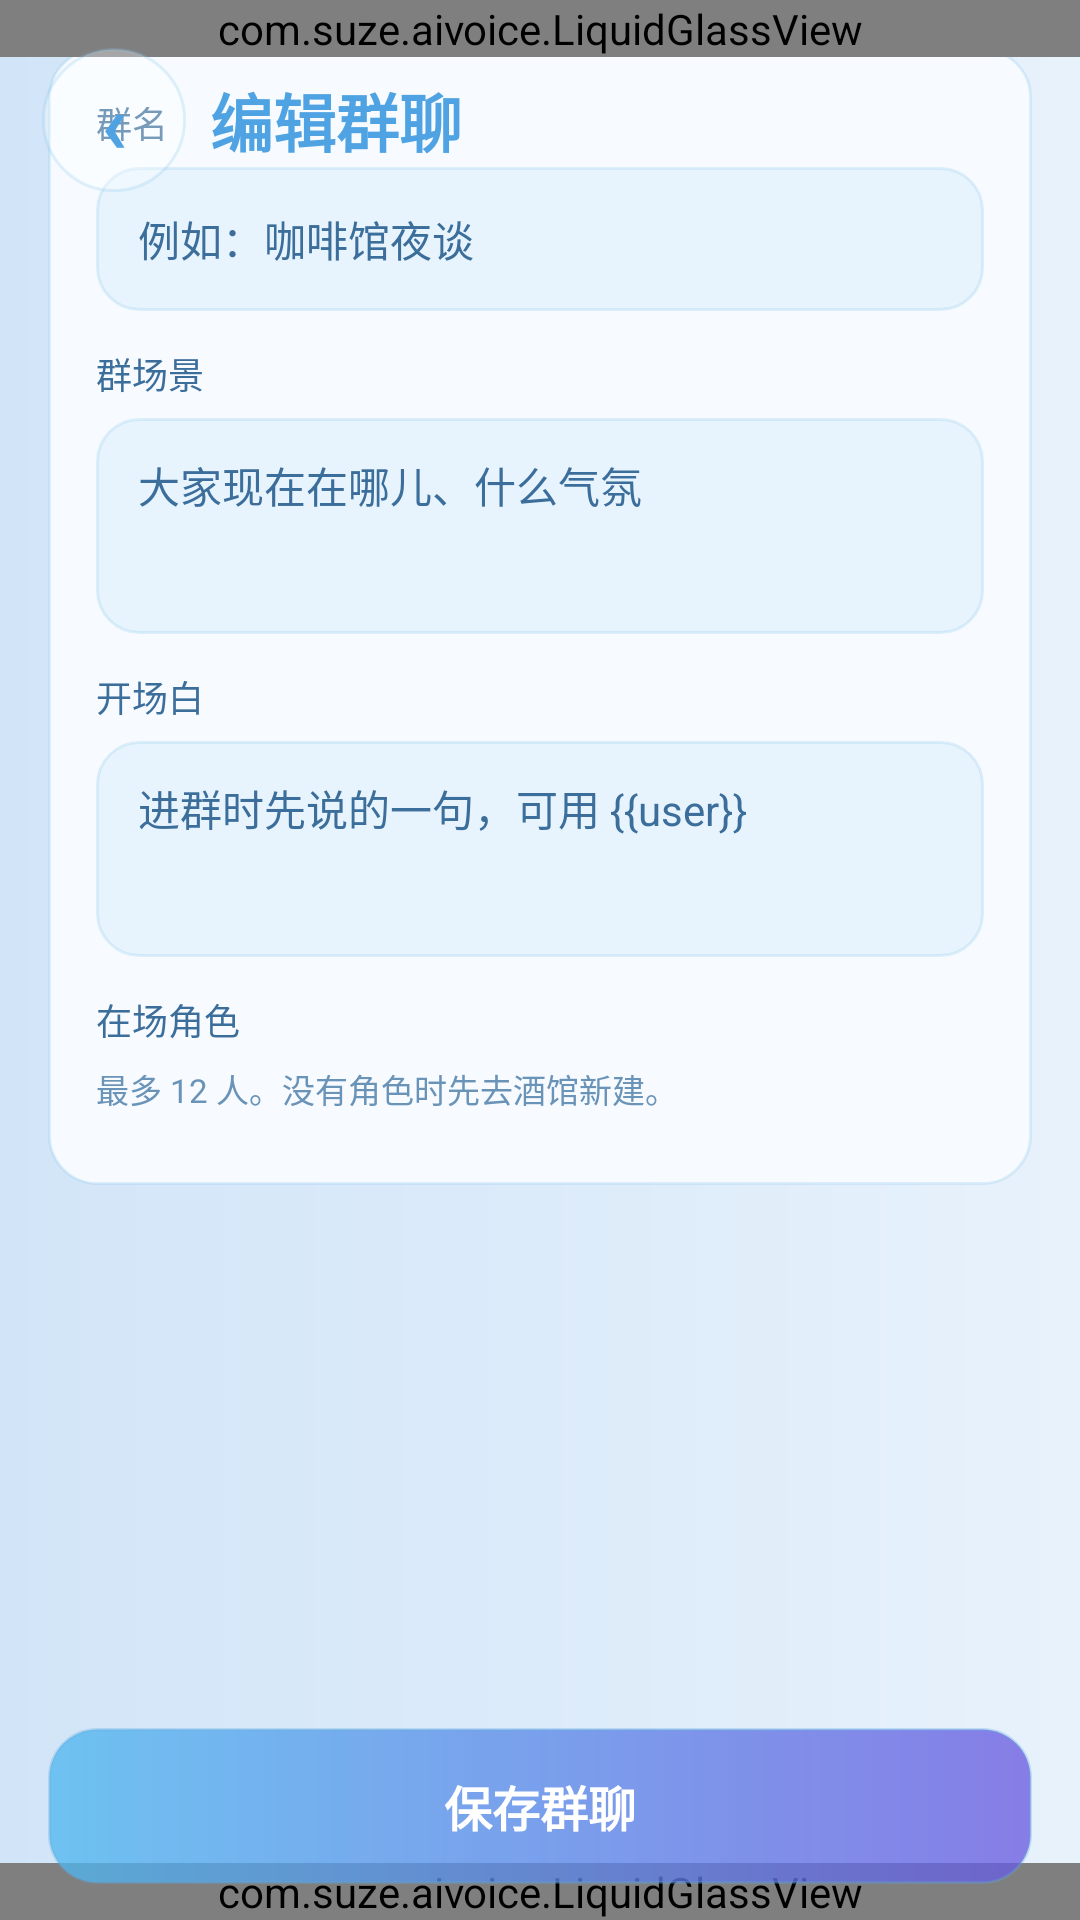

The Android layout XML behind this screen, and the referenced resources:
<!-- AndroidManifest.xml: application theme Theme.AIVoice -->
<!-- res/layout/activity_group_edit.xml -->
<?xml version="1.0" encoding="utf-8"?>
<FrameLayout xmlns:android="http://schemas.android.com/apk/res/android"
    android:layout_width="match_parent" android:layout_height="match_parent">
    <FrameLayout
        android:id="@+id/pageContent"
        android:layout_width="match_parent" android:layout_height="match_parent"
        android:background="@drawable/glass_page_bg">
        <ScrollView android:id="@+id/pageScroll" android:layout_width="match_parent" android:layout_height="match_parent"
            android:fillViewport="true" android:clipToPadding="false">
            <LinearLayout android:layout_width="match_parent" android:layout_height="wrap_content"
                android:orientation="vertical" android:padding="16dp">
                <LinearLayout android:layout_width="match_parent" android:layout_height="wrap_content"
                    android:orientation="vertical" android:background="@drawable/s_bg_card" android:elevation="2dp" android:padding="16dp">
                    <TextView android:layout_width="wrap_content" android:layout_height="wrap_content" android:text="@string/group_label_name" android:textColor="@color/text_secondary" android:textSize="12sp" android:layout_marginBottom="6dp"/>
                    <EditText android:id="@+id/editGroupName" android:layout_width="match_parent" android:layout_height="48dp" android:background="@drawable/s_bg_edit" android:paddingStart="14dp" android:paddingEnd="14dp" android:hint="@string/group_hint_name" android:textColor="@color/text_primary" android:textColorHint="@color/text_secondary" android:textSize="14sp" android:inputType="text" android:singleLine="true" android:layout_marginBottom="12dp"/>
                    <TextView android:layout_width="wrap_content" android:layout_height="wrap_content" android:text="@string/group_label_scene" android:textColor="@color/text_secondary" android:textSize="12sp" android:layout_marginBottom="6dp"/>
                    <EditText android:id="@+id/editGroupScene" android:layout_width="match_parent" android:layout_height="72dp" android:background="@drawable/s_bg_edit" android:paddingStart="14dp" android:paddingEnd="14dp" android:paddingTop="12dp" android:paddingBottom="12dp" android:gravity="top|start" android:hint="@string/group_hint_scene" android:textColor="@color/text_primary" android:textColorHint="@color/text_secondary" android:textSize="14sp" android:inputType="textCapSentences|textMultiLine" android:maxLines="3" android:layout_marginBottom="12dp"/>
                    <TextView android:layout_width="wrap_content" android:layout_height="wrap_content" android:text="@string/group_label_greeting" android:textColor="@color/text_secondary" android:textSize="12sp" android:layout_marginBottom="6dp"/>
                    <EditText android:id="@+id/editGroupGreeting" android:layout_width="match_parent" android:layout_height="72dp" android:background="@drawable/s_bg_edit" android:paddingStart="14dp" android:paddingEnd="14dp" android:paddingTop="12dp" android:paddingBottom="12dp" android:gravity="top|start" android:hint="@string/group_hint_greeting" android:textColor="@color/text_primary" android:textColorHint="@color/text_secondary" android:textSize="14sp" android:inputType="textCapSentences|textMultiLine" android:maxLines="3" android:layout_marginBottom="12dp"/>
                    <TextView android:layout_width="wrap_content" android:layout_height="wrap_content" android:text="@string/group_label_members" android:textColor="@color/text_secondary" android:textSize="12sp" android:layout_marginBottom="6dp"/>
                    <TextView android:layout_width="match_parent" android:layout_height="wrap_content" android:text="@string/group_hint_members" android:textColor="@color/text_tertiary" android:textSize="11sp" android:layout_marginBottom="8dp"/>
                    <LinearLayout android:id="@+id/listGroupMembers" android:layout_width="match_parent" android:layout_height="wrap_content" android:orientation="vertical"/>
                </LinearLayout>
            </LinearLayout>
        </ScrollView>
    </FrameLayout>
    <com.suze.aivoice.LiquidGlassView
        android:id="@+id/headerGlass"
        android:layout_width="match_parent" android:layout_height="wrap_content"
        android:layout_gravity="top"/>
    <LinearLayout android:id="@+id/headerBar"
        android:layout_width="match_parent" android:layout_height="wrap_content"
        android:layout_gravity="top"
        android:orientation="horizontal" android:gravity="center_vertical" android:background="@android:color/transparent"
        android:elevation="10dp" android:paddingStart="14dp" android:paddingEnd="14dp" android:paddingTop="16dp" android:paddingBottom="16dp">
        <TextView android:id="@+id/btnGroupEditBack" android:layout_width="48dp" android:layout_height="48dp"
            android:gravity="center" android:background="@drawable/icon_touch_bg" android:text="‹"
            android:textColor="@color/purple_700" android:textSize="28sp" android:textStyle="bold"
            android:contentDescription="@string/role_back"/>
        <TextView android:id="@+id/tvGroupEditTitle" android:layout_width="0dp" android:layout_height="wrap_content"
            android:layout_weight="1" android:layout_marginStart="8dp" android:text="@string/group_edit_title"
            android:textColor="@color/purple_700" android:textSize="21sp" android:textStyle="bold"/>
    </LinearLayout>
    <com.suze.aivoice.LiquidGlassView
        android:id="@+id/bottomGlass"
        android:layout_width="match_parent" android:layout_height="wrap_content"
        android:layout_gravity="bottom"/>
    <LinearLayout android:id="@+id/bottomBar"
        android:layout_width="match_parent" android:layout_height="wrap_content"
        android:layout_gravity="bottom"
        android:background="@android:color/transparent" android:elevation="12dp"
        android:paddingStart="16dp" android:paddingEnd="16dp" android:paddingTop="10dp" android:paddingBottom="12dp">
        <Button android:id="@+id/btnGroupSave" android:layout_width="match_parent" android:layout_height="52dp"
            android:background="@drawable/s_btn_primary" android:text="@string/group_save"
            android:textColor="@color/white" android:textSize="16sp" android:textStyle="bold"/>
    </LinearLayout>
</FrameLayout>
<!-- resources referenced by this layout -->
<resources>
  <color name="purple_700">#4FA3E3</color>
  <color name="text_primary">#0F3557</color>
  <color name="text_secondary">#3C6E9B</color>
  <color name="text_tertiary">#6A93B8</color>
  <color name="white">#FFFFFF</color>
  <!-- drawable glass_page_bg (drawable) -->
  <?xml version="1.0" encoding="utf-8"?>
  <shape xmlns:android="http://schemas.android.com/apk/res/android" android:shape="rectangle">
      <gradient
          android:type="linear"
          android:angle="180"
          android:startColor="#E8F2FB"
          android:centerColor="#DCEBFA"
          android:endColor="#D2E5F8"/>
  </shape>
  <!-- drawable icon_touch_bg (drawable) -->
  <?xml version="1.0" encoding="utf-8"?>
  <selector xmlns:android="http://schemas.android.com/apk/res/android">
      <item android:state_pressed="true">
          <shape android:shape="oval">
              <solid android:color="#5A6FAEDC"/>
              <stroke android:width="1dp" android:color="#5A6FAEDC"/>
          </shape>
      </item>
      <item>
          <shape android:shape="oval">
              <solid android:color="#4DFFFFFF"/>
              <stroke android:width="1dp" android:color="#3A7FC1EA"/>
          </shape>
      </item>
  </selector>
  <!-- drawable s_bg_card (drawable) -->
  <?xml version="1.0" encoding="utf-8"?>
  <shape xmlns:android="http://schemas.android.com/apk/res/android" android:shape="rectangle">
      <solid android:color="#F7FBFF"/>
      <corners android:radius="16dp"/>
      <stroke android:width="1dp" android:color="#3A7FC1EA"/>
  </shape>
  <!-- drawable s_bg_edit (drawable) -->
  <?xml version="1.0" encoding="utf-8"?>
  <selector xmlns:android="http://schemas.android.com/apk/res/android">
      <item android:state_focused="true">
          <shape android:shape="rectangle">
              <solid android:color="#F7FBFF"/>
              <stroke android:width="1.5dp" android:color="#AA8B7CFF"/>
              <corners android:radius="14dp"/>
          </shape>
      </item>
      <item>
          <shape android:shape="rectangle">
              <solid android:color="#E8F4FD"/>
              <stroke android:width="1dp" android:color="#3A7FC1EA"/>
              <corners android:radius="14dp"/>
          </shape>
      </item>
  </selector>
  <!-- drawable s_btn_primary (drawable) -->
  <?xml version="1.0" encoding="utf-8"?>
  <shape xmlns:android="http://schemas.android.com/apk/res/android" android:shape="rectangle">
      <gradient android:startColor="#C44FB6EE" android:endColor="#C4685AE0" android:angle="0"/>
      <corners android:radius="16dp"/>
      <stroke android:width="1dp" android:color="#4D5FA8DC"/>
  </shape>
  <string name="group_edit_title">编辑群聊</string>
  <string name="group_hint_greeting">进群时先说的一句，可用 {{user}}</string>
  <string name="group_hint_members">最多 12 人。没有角色时先去酒馆新建。</string>
  <string name="group_hint_name">例如：咖啡馆夜谈</string>
  <string name="group_hint_scene">大家现在在哪儿、什么气氛</string>
  <string name="group_label_greeting">开场白</string>
  <string name="group_label_members">在场角色</string>
  <string name="group_label_name">群名</string>
  <string name="group_label_scene">群场景</string>
  <string name="group_save">保存群聊</string>
  <string name="role_back">返回</string>
  <color name="mist_accent">#2E8BD6</color>
  <color name="mist_accent_light">#5FAEE8</color>
  <color name="mist_text_on_accent">#FFFFFF</color>
  <color name="mist_status_bar">#F0F8FF</color>
  <color name="mist_nav_bar">#FFFFFF</color>
</resources>
